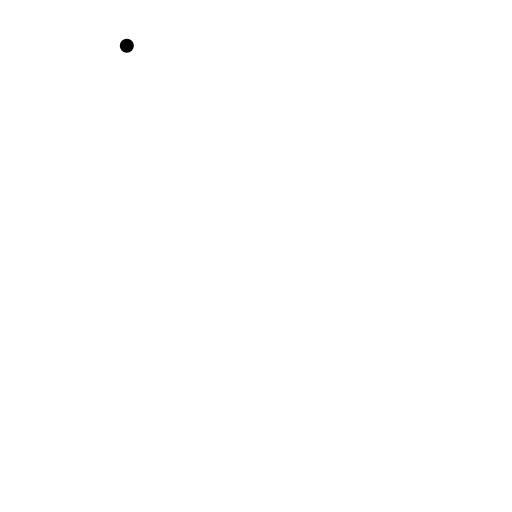
t = 0.00 s
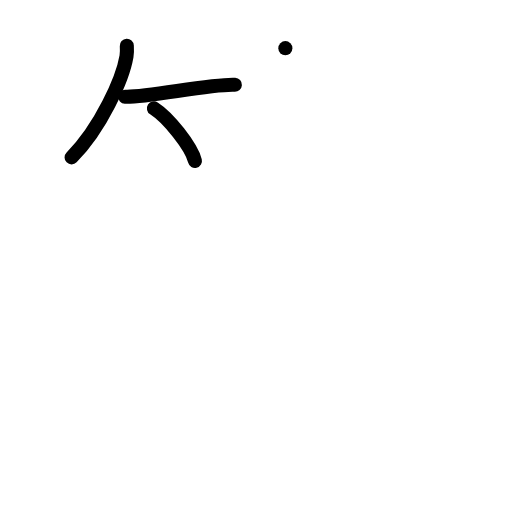
t = 3.00 s
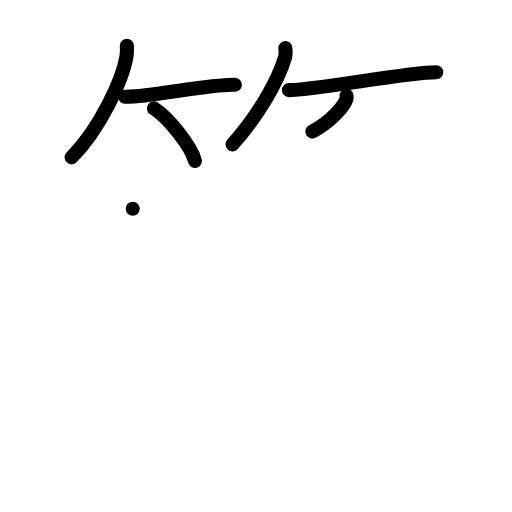
t = 6.00 s
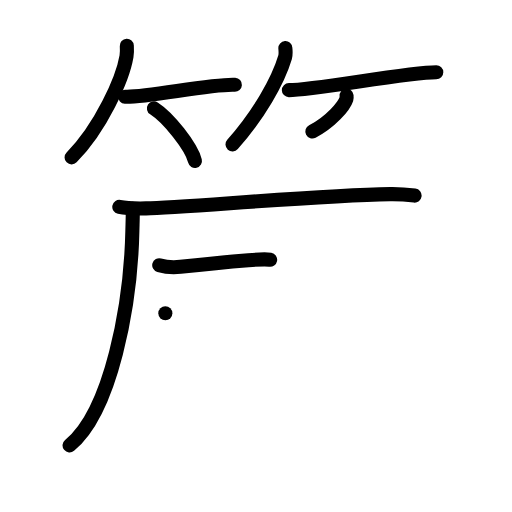
t = 9.00 s
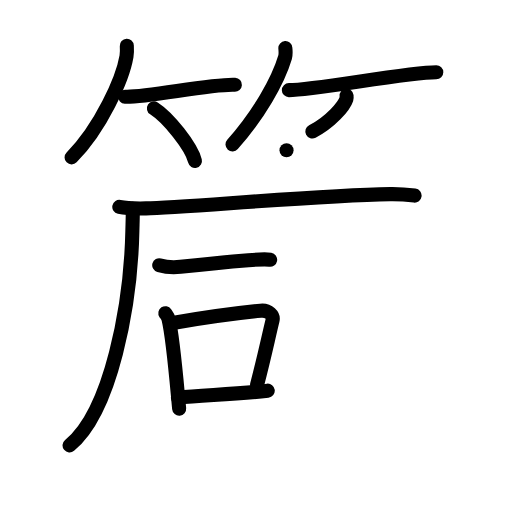
t = 12.00 s
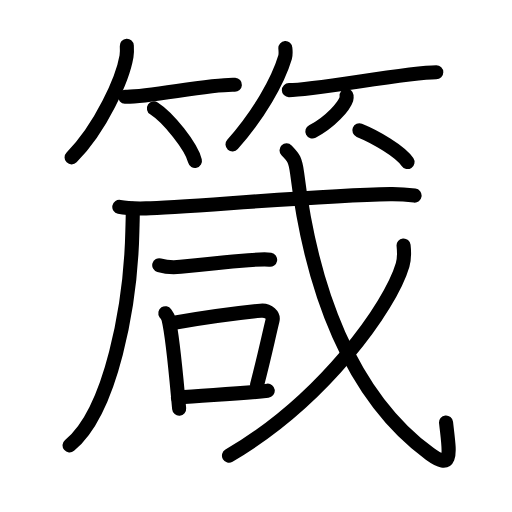
t = 15.00 s

The animated SVG that drew these frames (rendered in a browser with its animation timeline set to each time). Animation: 43 SMIL elements (animate=43); one cycle of 15.00 s.

<?xml version="1.0" encoding="UTF-8"?>
<!--
AniKanjiVG is licensed by CC-BY-SA Paul C. Sommerhoff (https://bitbucket.org/sommerhoff/anikanjivg).
AniKanjiVG uses KanjiVG which is licensed by CC-BY-SA Ulrich Apel (http://kanjivg.tagaini.net).
See also http://creativecommons.org/licenses/by-sa/3.0/
-->
<svg xmlns:kvg='http://kanjivg.tagaini.net' xmlns='http://www.w3.org/2000/svg' width='109' height='109' viewBox='0 0 109 109' style='fill:none;stroke:#000000;stroke-width:3;stroke-linecap:round;stroke-linejoin:round;' id="kvg:kanji_07bb4"><g id="kvg:07bb4" kvg:element="箴"><g id="kvg:07bb4-g1" kvg:element="竹" kvg:variant="true" kvg:position="top" kvg:radical="general"><g id="kvg:07bb4-g2" kvg:position="left"><path id="kvg:07bb4-s1" kvg:type="㇒" d="M27,9.75c0.03,0.56,0.07,1.44-0.07,2.25c-0.8,4.74-5.4,15.13-11.69,21.5"><animate attributeName="d" begin="0.0s" dur="0.5s" from="M27,9.75C27,9.75,27,9.75,27,9.75" to="M27,9.75c0.03,0.56,0.07,1.44-0.07,2.25" />
<animate attributeName="d" begin="0.5s" dur="0.5s" from="M27,9.75c0.03,0.56,0.07,1.44-0.07,2.25c0,0,0,0,0,0,0" to="M27,9.75c0.03,0.56,0.07,1.44-0.07,2.25c-0.8,4.74-5.4,15.13-11.69,21.5" />
</path>
<path id="kvg:07bb4-s2" kvg:type="㇐b" d="M26.64,20.59c4.34,0.23,18.48-2.8,23.36-2.54"><animate attributeName="d" begin="1.0s" dur="1.0s" from="M26.64,20.59C26.64,20.59,26.64,20.59,26.64,20.59" to="M26.64,20.59c4.34,0.23,18.48-2.8,23.36-2.54" />
<animate attributeName="d" begin="0s" dur="1.0s" from="M-100,-100" to="M-100,-100" />
</path>
<path id="kvg:07bb4-s3" kvg:type="㇔/㇑" d="M32.77,23.08c3.08,1.97,7.96,8.1,8.73,11.17"><animate attributeName="d" begin="2.0s" dur="1.0s" from="M32.77,23.08C32.77,23.08,32.77,23.08,32.77,23.08" to="M32.77,23.08c3.08,1.97,7.96,8.1,8.73,11.17" />
<animate attributeName="d" begin="0s" dur="2.0s" from="M-100,-100" to="M-100,-100" />
</path>
</g>
<g id="kvg:07bb4-g3" kvg:position="right"><path id="kvg:07bb4-s4" kvg:type="㇒" d="M60.75,10.25c0.03,0.48,0.14,1.26-0.06,1.94c-1.5,5.08-5.67,12.32-11.19,18.56"><animate attributeName="d" begin="3.0s" dur="0.5s" from="M60.75,10.25C60.75,10.25,60.75,10.25,60.75,10.25" to="M60.75,10.25c0.03,0.48,0.14,1.26-0.06,1.94" />
<animate attributeName="d" begin="3.5s" dur="0.5s" from="M60.75,10.25c0.03,0.48,0.14,1.26-0.06,1.94c0,0,0,0,0,0,0" to="M60.75,10.25c0.03,0.48,0.14,1.26-0.06,1.94c-1.5,5.08-5.67,12.32-11.19,18.56" />
<animate attributeName="d" begin="0s" dur="3.0s" from="M-100,-100" to="M-100,-100" />
</path>
<path id="kvg:07bb4-s5" kvg:type="㇐b" d="M61.5,19.19c5.42,0,25.29-3.8,31.38-3.8"><animate attributeName="d" begin="4.0s" dur="1.0s" from="M61.5,19.19C61.5,19.19,61.5,19.19,61.5,19.19" to="M61.5,19.19c5.42,0,25.29-3.8,31.38-3.8" />
<animate attributeName="d" begin="0s" dur="4.0s" from="M-100,-100" to="M-100,-100" />
</path>
<path id="kvg:07bb4-s6" kvg:type="㇒/㇚" d="M73.78,20.37c0.02,0.18,0.04,0.46-0.04,0.72c-0.5,1.52-3.34,4.86-7.24,6.9"><animate attributeName="d" begin="5.0s" dur="0.5s" from="M73.78,20.37C73.78,20.37,73.78,20.37,73.78,20.37" to="M73.78,20.37c0.02,0.18,0.04,0.46-0.04,0.72" />
<animate attributeName="d" begin="5.5s" dur="0.5s" from="M73.78,20.37c0.02,0.18,0.04,0.46-0.04,0.72c0,0,0,0,0,0,0" to="M73.78,20.37c0.02,0.18,0.04,0.46-0.04,0.72c-0.5,1.52-3.34,4.86-7.24,6.9" />
<animate attributeName="d" begin="0s" dur="5.0s" from="M-100,-100" to="M-100,-100" />
</path>
</g>
</g>
<g id="kvg:07bb4-g4" kvg:element="咸" kvg:position="bottom"><g id="kvg:07bb4-g5" kvg:element="戍" kvg:part="1" kvg:variant="true" kvg:original="戌"><g id="kvg:07bb4-g6" kvg:element="厂" kvg:part="1"><path id="kvg:07bb4-s7" kvg:type="㇒" d="M28.26,44.44c0.04,1.17-0.04,3.02-0.08,4.7c-0.34,15.73-4.49,38.37-13.37,45.68"><animate attributeName="d" begin="6.0s" dur="0.5s" from="M28.26,44.44C28.26,44.44,28.26,44.44,28.26,44.44" to="M28.26,44.44c0.04,1.17-0.04,3.02-0.08,4.7" />
<animate attributeName="d" begin="6.5s" dur="0.5s" from="M28.26,44.44c0.04,1.17-0.04,3.02-0.08,4.7c0,0,0,0,0,0,0" to="M28.26,44.44c0.04,1.17-0.04,3.02-0.08,4.7c-0.34,15.73-4.49,38.37-13.37,45.68" />
<animate attributeName="d" begin="0s" dur="6.0s" from="M-100,-100" to="M-100,-100" />
</path>
</g>
<g id="kvg:07bb4-g7" kvg:element="戈" kvg:part="1"><g id="kvg:07bb4-g8" kvg:element="弋" kvg:part="1"><g id="kvg:07bb4-g9" kvg:element="厂" kvg:part="2"><path id="kvg:07bb4-s8" kvg:type="㇐" d="M25.4,44.05c1.48,0.31,4.22,0.34,5.69,0.31c7.66-0.12,36.15-2.75,51.97-3.03c2.47-0.04,3.96,0.15,5.2,0.31"><animate attributeName="d" begin="7.0s" dur="0.3333333333333333s" from="M25.4,44.05C25.4,44.05,25.4,44.05,25.4,44.05" to="M25.4,44.05c1.48,0.31,4.22,0.34,5.69,0.31" />
<animate attributeName="d" begin="7.333333333333333s" dur="0.3333333333333333s" from="M25.4,44.05c1.48,0.31,4.22,0.34,5.69,0.31c0,0,0,0,0,0,0" to="M25.4,44.05c1.48,0.31,4.22,0.34,5.69,0.31c7.66-0.12,36.15-2.75,51.97-3.03" />
<animate attributeName="d" begin="7.666666666666667s" dur="0.3333333333333333s" from="M25.4,44.05c1.48,0.31,4.22,0.34,5.69,0.31c7.66-0.12,36.15-2.75,51.97-3.03c0,0,0,0,0,0,0" to="M25.4,44.05c1.48,0.31,4.22,0.34,5.69,0.31c7.66-0.12,36.15-2.75,51.97-3.03c2.47-0.04,3.96,0.15,5.2,0.31" />
<animate attributeName="d" begin="0s" dur="7.0s" from="M-100,-100" to="M-100,-100" />
</path>
</g>
</g>
<g id="kvg:07bb4-g10" kvg:element="一"><path id="kvg:07bb4-s9" kvg:type="㇐" d="M33.9,56.46c1.18,0.34,3.35,0.47,4.53,0.34c4.17-0.46,10.63-1.09,14.45-1.4c1.95-0.16,3.64-0.28,4.63-0.11"><animate attributeName="d" begin="8.0s" dur="0.3333333333333333s" from="M33.9,56.46C33.9,56.46,33.9,56.46,33.9,56.46" to="M33.9,56.46c1.18,0.34,3.35,0.47,4.53,0.34" />
<animate attributeName="d" begin="8.333333333333334s" dur="0.3333333333333333s" from="M33.9,56.46c1.18,0.34,3.35,0.47,4.53,0.34c0,0,0,0,0,0,0" to="M33.9,56.46c1.18,0.34,3.35,0.47,4.53,0.34c4.17-0.46,10.63-1.09,14.45-1.4" />
<animate attributeName="d" begin="8.666666666666666s" dur="0.3333333333333333s" from="M33.9,56.46c1.18,0.34,3.35,0.47,4.53,0.34c4.17-0.46,10.63-1.09,14.45-1.4c0,0,0,0,0,0,0" to="M33.9,56.46c1.18,0.34,3.35,0.47,4.53,0.34c4.17-0.46,10.63-1.09,14.45-1.4c1.95-0.16,3.64-0.28,4.63-0.11" />
<animate attributeName="d" begin="0s" dur="8.0s" from="M-100,-100" to="M-100,-100" />
</path>
</g>
</g>
</g>
<g id="kvg:07bb4-g11" kvg:element="口"><path id="kvg:07bb4-s10" kvg:type="㇑" d="M35.2,66.68c0.27,0.4,0.56,0.73,0.68,1.23c0.95,3.94,1.6,12.02,2.26,19.09"><animate attributeName="d" begin="9.0s" dur="0.5s" from="M35.2,66.68C35.2,66.68,35.2,66.68,35.2,66.68" to="M35.2,66.68c0.27,0.4,0.56,0.73,0.68,1.23" />
<animate attributeName="d" begin="9.5s" dur="0.5s" from="M35.2,66.68c0.27,0.4,0.56,0.73,0.68,1.23c0,0,0,0,0,0,0" to="M35.2,66.68c0.27,0.4,0.56,0.73,0.68,1.23c0.95,3.94,1.6,12.02,2.26,19.09" />
<animate attributeName="d" begin="0s" dur="9.0s" from="M-100,-100" to="M-100,-100" />
</path>
<path id="kvg:07bb4-s11" kvg:type="㇕b" d="M37.08,68.7c8.32-1.44,13.63-2.08,18.4-2.56c1.74-0.18,2.79,1.04,2.54,2.07c-1.03,4.27-1.75,7.79-3.29,13.7"><animate attributeName="d" begin="10.0s" dur="0.3333333333333333s" from="M37.08,68.7C37.08,68.7,37.08,68.7,37.08,68.7" to="M37.08,68.7c8.32-1.44,13.63-2.08,18.4-2.56" />
<animate attributeName="d" begin="10.333333333333334s" dur="0.3333333333333333s" from="M37.08,68.7c8.32-1.44,13.63-2.08,18.4-2.56c0,0,0,0,0,0,0" to="M37.08,68.7c8.32-1.44,13.63-2.08,18.4-2.56c1.74-0.18,2.79,1.04,2.54,2.07" />
<animate attributeName="d" begin="10.666666666666666s" dur="0.3333333333333333s" from="M37.08,68.7c8.32-1.44,13.63-2.08,18.4-2.56c1.74-0.18,2.79,1.04,2.54,2.07c0,0,0,0,0,0,0" to="M37.08,68.7c8.32-1.44,13.63-2.08,18.4-2.56c1.74-0.18,2.79,1.04,2.54,2.07c-1.03,4.27-1.75,7.79-3.29,13.7" />
<animate attributeName="d" begin="0s" dur="10.0s" from="M-100,-100" to="M-100,-100" />
</path>
<path id="kvg:07bb4-s12" kvg:type="㇐b" d="M37.88,84.64C43.1,84.09,49.83,84,57,83.17"><animate attributeName="d" begin="11.0s" dur="1.0s" from="M37.88,84.64C37.88,84.64,37.88,84.64,37.88,84.64" to="M37.88,84.64C43.1,84.09,49.83,84,57,83.17" />
<animate attributeName="d" begin="0s" dur="11.0s" from="M-100,-100" to="M-100,-100" />
</path>
</g>
<g id="kvg:07bb4-g12" kvg:element="戍" kvg:part="2" kvg:variant="true" kvg:original="戌"><g id="kvg:07bb4-g13" kvg:element="戈" kvg:part="2"><g id="kvg:07bb4-g14" kvg:element="弋" kvg:part="2"><path id="kvg:07bb4-s13" kvg:type="㇂" d="M61,32c1.39,1.44,1.88,1.84,2.26,4.93c2.99,24.32,11.24,47.32,28.28,59.73c5.07,3.69,4.12-0.36,3.42-6.72"><animate attributeName="d" begin="12.0s" dur="0.3333333333333333s" from="M61,32C61,32,61,32,61,32" to="M61,32c1.39,1.44,1.88,1.84,2.26,4.93" />
<animate attributeName="d" begin="12.333333333333334s" dur="0.3333333333333333s" from="M61,32c1.39,1.44,1.88,1.84,2.26,4.93c0,0,0,0,0,0,0" to="M61,32c1.39,1.44,1.88,1.84,2.26,4.93c2.99,24.32,11.24,47.32,28.28,59.73" />
<animate attributeName="d" begin="12.666666666666666s" dur="0.3333333333333333s" from="M61,32c1.39,1.44,1.88,1.84,2.26,4.93c2.99,24.32,11.24,47.32,28.28,59.73c0,0,0,0,0,0,0" to="M61,32c1.39,1.44,1.88,1.84,2.26,4.93c2.99,24.32,11.24,47.32,28.28,59.73c5.07,3.69,4.12-0.36,3.42-6.72" />
<animate attributeName="d" begin="0s" dur="12.0s" from="M-100,-100" to="M-100,-100" />
</path>
</g>
<g id="kvg:07bb4-g15" kvg:element="丿"><path id="kvg:07bb4-s14" kvg:type="㇒" d="M85.92,52.25c0.11,1.04,0.22,2.68-0.21,4.16C83.14,65.19,68.91,85.2,48.75,97"><animate attributeName="d" begin="13.0s" dur="0.5s" from="M85.92,52.25C85.92,52.25,85.92,52.25,85.92,52.25" to="M85.92,52.25c0.11,1.04,0.22,2.68-0.21,4.16" />
<animate attributeName="d" begin="13.5s" dur="0.5s" from="M85.92,52.25c0.11,1.04,0.22,2.68-0.21,4.16c0,0,0,0,0,0,0" to="M85.92,52.25c0.11,1.04,0.22,2.68-0.21,4.16C83.14,65.19,68.91,85.2,48.75,97" />
<animate attributeName="d" begin="0s" dur="13.0s" from="M-100,-100" to="M-100,-100" />
</path>
</g>
<g id="kvg:07bb4-g16" kvg:element="弋" kvg:part="3"><g id="kvg:07bb4-g17" kvg:element="丶"><path id="kvg:07bb4-s15" kvg:type="㇔" d="M76.5,27.75c3.34,1.35,8.69,4.44,10.25,6.75"><animate attributeName="d" begin="14.0s" dur="1.0s" from="M76.5,27.75C76.5,27.75,76.5,27.75,76.5,27.75" to="M76.5,27.75c3.34,1.35,8.69,4.44,10.25,6.75" />
<animate attributeName="d" begin="0s" dur="14.0s" from="M-100,-100" to="M-100,-100" />
</path>
</g>
</g>
</g>
</g>
</g>
</g>
</svg>
